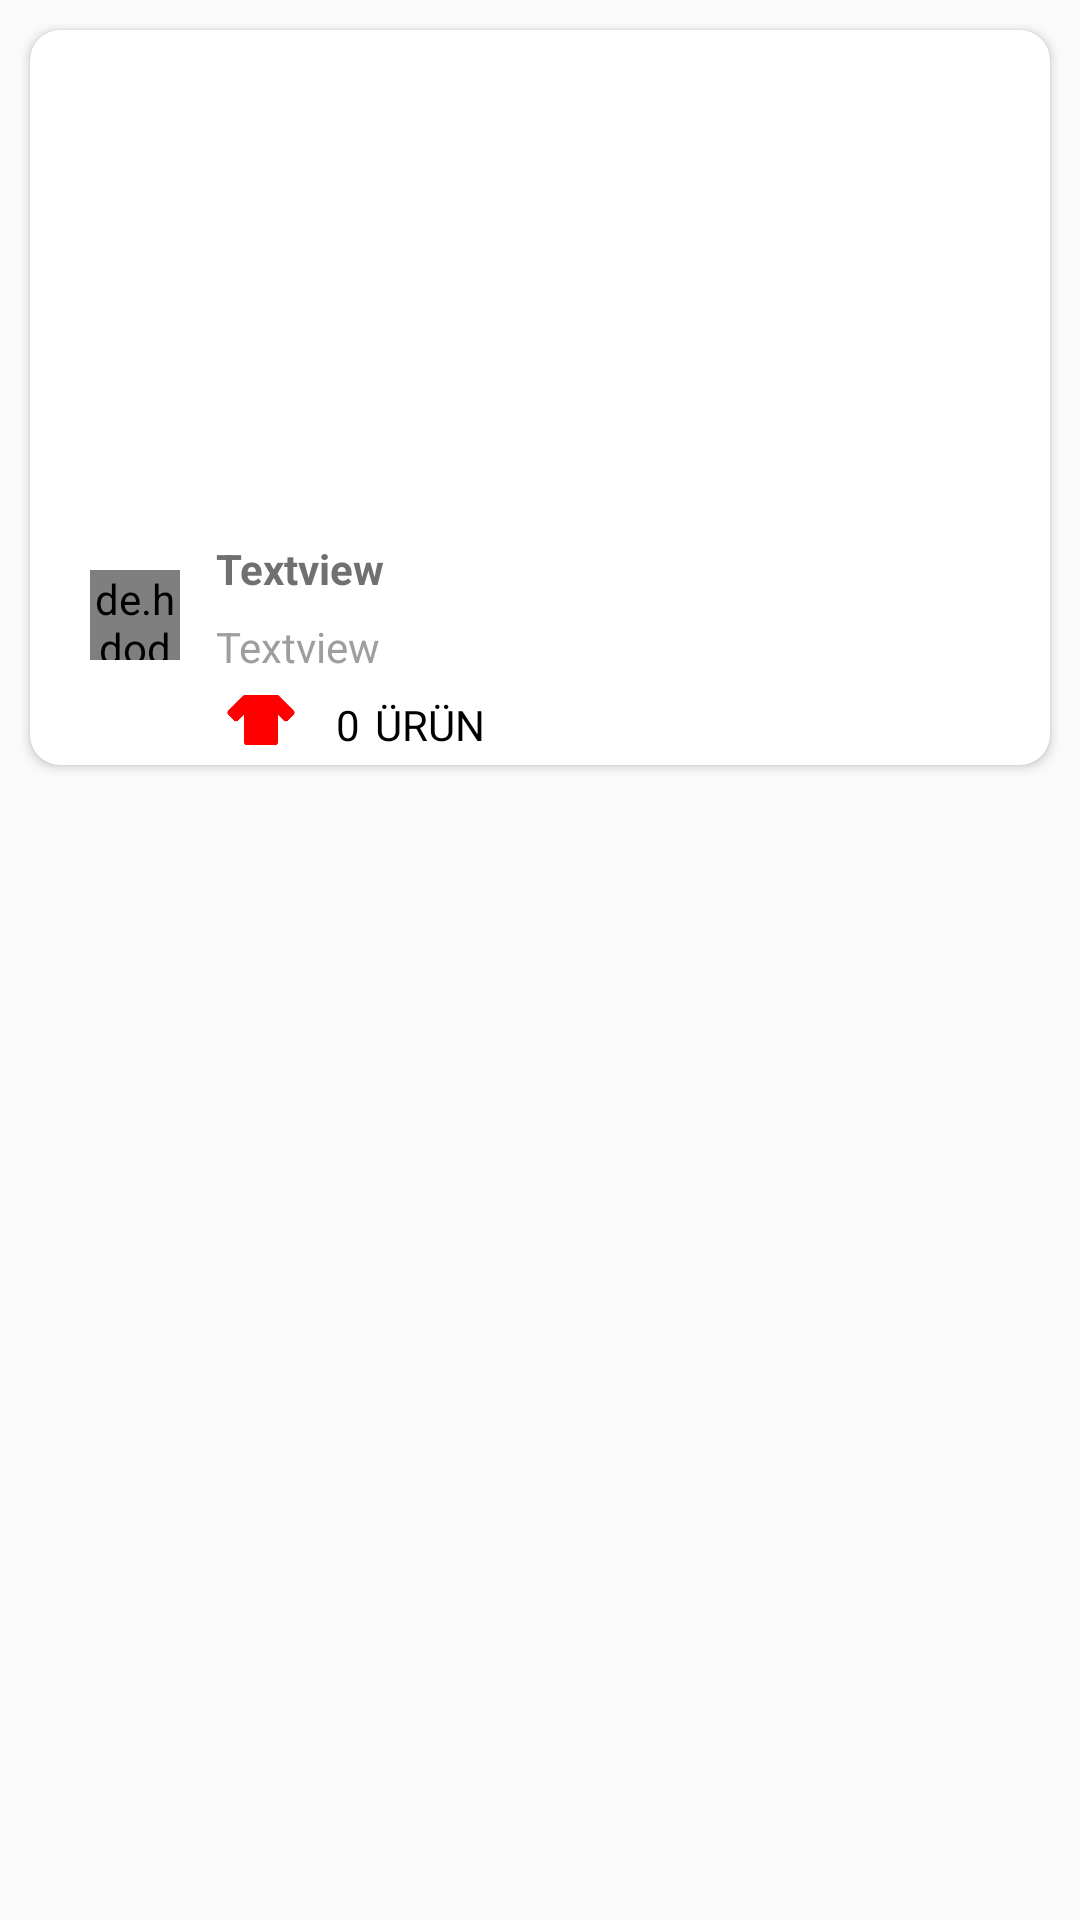

Android layout source for this screen:
<!-- AndroidManifest.xml: application theme AppTheme -->
<!-- res/layout/vitrin_list_item.xml -->
<?xml version="1.0" encoding="utf-8"?>
<RelativeLayout
        android:id="@+id/relative_vitrin"
        xmlns:android="http://schemas.android.com/apk/res/android"
        android:layout_width="match_parent"
        android:layout_height="wrap_content"
        xmlns:app="http://schemas.android.com/apk/res-auto">
    <androidx.cardview.widget.CardView
            android:layout_width="match_parent"
            android:layout_height="wrap_content"
            android:layout_margin="10dp"
            app:cardCornerRadius="10dp">

        <LinearLayout
                android:layout_width="match_parent"
                android:layout_height="wrap_content"
                android:orientation="vertical">



            <ImageView
                    android:id="@+id/vitrin_image"
                    android:layout_width="match_parent"
                    android:layout_height="150dp"
                    android:scaleType="fitXY"
                    android:src="@drawable/ic_launcher_background"/>

            <LinearLayout android:layout_width="match_parent"
                          android:layout_height="wrap_content"
                          android:layout_marginTop="10dp"
                          android:orientation="horizontal">
                <RelativeLayout android:layout_width="wrap_content"
                                android:layout_height="wrap_content">

                <de.hdodenhof.circleimageview.CircleImageView
                        android:id="@+id/vitrin_logo"
                        android:layout_width="30dp"
                        android:layout_height="30dp"
                        android:scaleType="centerCrop"
                        android:layout_marginTop="20dp"
                        android:layout_marginStart="20dp"
                        android:src="@drawable/ic_launcher_background"/>
                    <TextView
                            android:id="@+id/logo_textview"
                            android:layout_width="wrap_content"
                            android:layout_height="wrap_content"
                            android:textSize="16sp"
                            android:textColor="@android:color/white"
                            android:layout_centerInParent="true"
                            android:textStyle="bold"
                            android:text=""
                            android:layout_marginTop="50dp"
                            android:layout_marginStart="62dp"/>
                </RelativeLayout>
                <LinearLayout android:layout_width="match_parent"
                              android:layout_height="wrap_content"
                              android:orientation="vertical">

                    <TextView
                            android:id="@+id/vitrin_name"
                            android:layout_width="match_parent"
                            android:layout_height="wrap_content"
                            android:text="Textview"
                            android:textStyle="bold"
                            android:layout_marginTop="10dp"/>

                    <TextView
                            android:id="@+id/vitrin_definition"
                            android:layout_width="match_parent"
                            android:layout_height="wrap_content"
                            android:text="Textview"
                            android:textColor="#9E9E9E"
                            android:maxLines="1"
                            android:layout_marginTop="7dp"/>
                    <LinearLayout android:layout_width="match_parent"
                                  android:layout_height="wrap_content"
                                   android:orientation="horizontal">

                        <ImageView android:layout_width="30dp"
                                   android:layout_height="30dp"
                                   android:src="@drawable/vitrinclothes_256"/>
                        <TextView
                                android:id="@+id/vitrin_productcount"
                                android:layout_width="wrap_content"
                                android:layout_height="wrap_content"
                                android:text="0"
                                android:layout_marginTop="7dp"
                                android:layout_marginStart="10dp"
                                android:textColor="@android:color/black"
                                android:textSize="14sp"
                                 />
                        <TextView
                                android:layout_width="wrap_content"
                                android:layout_height="wrap_content"
                                android:text="ÜRÜN"
                                android:textColor="@android:color/black"
                                android:textSize="14sp"
                                android:layout_marginStart="5dp"
                                android:layout_marginTop="7dp"/>
                    </LinearLayout>



                </LinearLayout>


            </LinearLayout>


        </LinearLayout>

    </androidx.cardview.widget.CardView>

</RelativeLayout>
<!-- resources referenced by this layout -->
<resources>
  <!-- drawable vitrinclothes_256: png bitmap (drawable-v24, 1952 bytes) -->
  <style name="AppTheme" parent="Theme.AppCompat.Light.NoActionBar">
          
          <item name="android:textViewStyle">@style/TitleTextview</item>
          <item name="colorPrimary">@android:color/transparent</item>
          <item name="colorPrimaryDark">#E63718</item>
          <item name="colorAccent">@color/colorAccent</item>
  
      </style>
  <style name="TitleTextview" parent="android:Widget.TextView">
              <item name="android:layout_marginStart">15dp</item>
              <item name="android:textSize">14sp</item>
              <item name="android:textColor">#707070</item>
          </style>
  <color name="colorAccent">#D81B60</color>
</resources>
